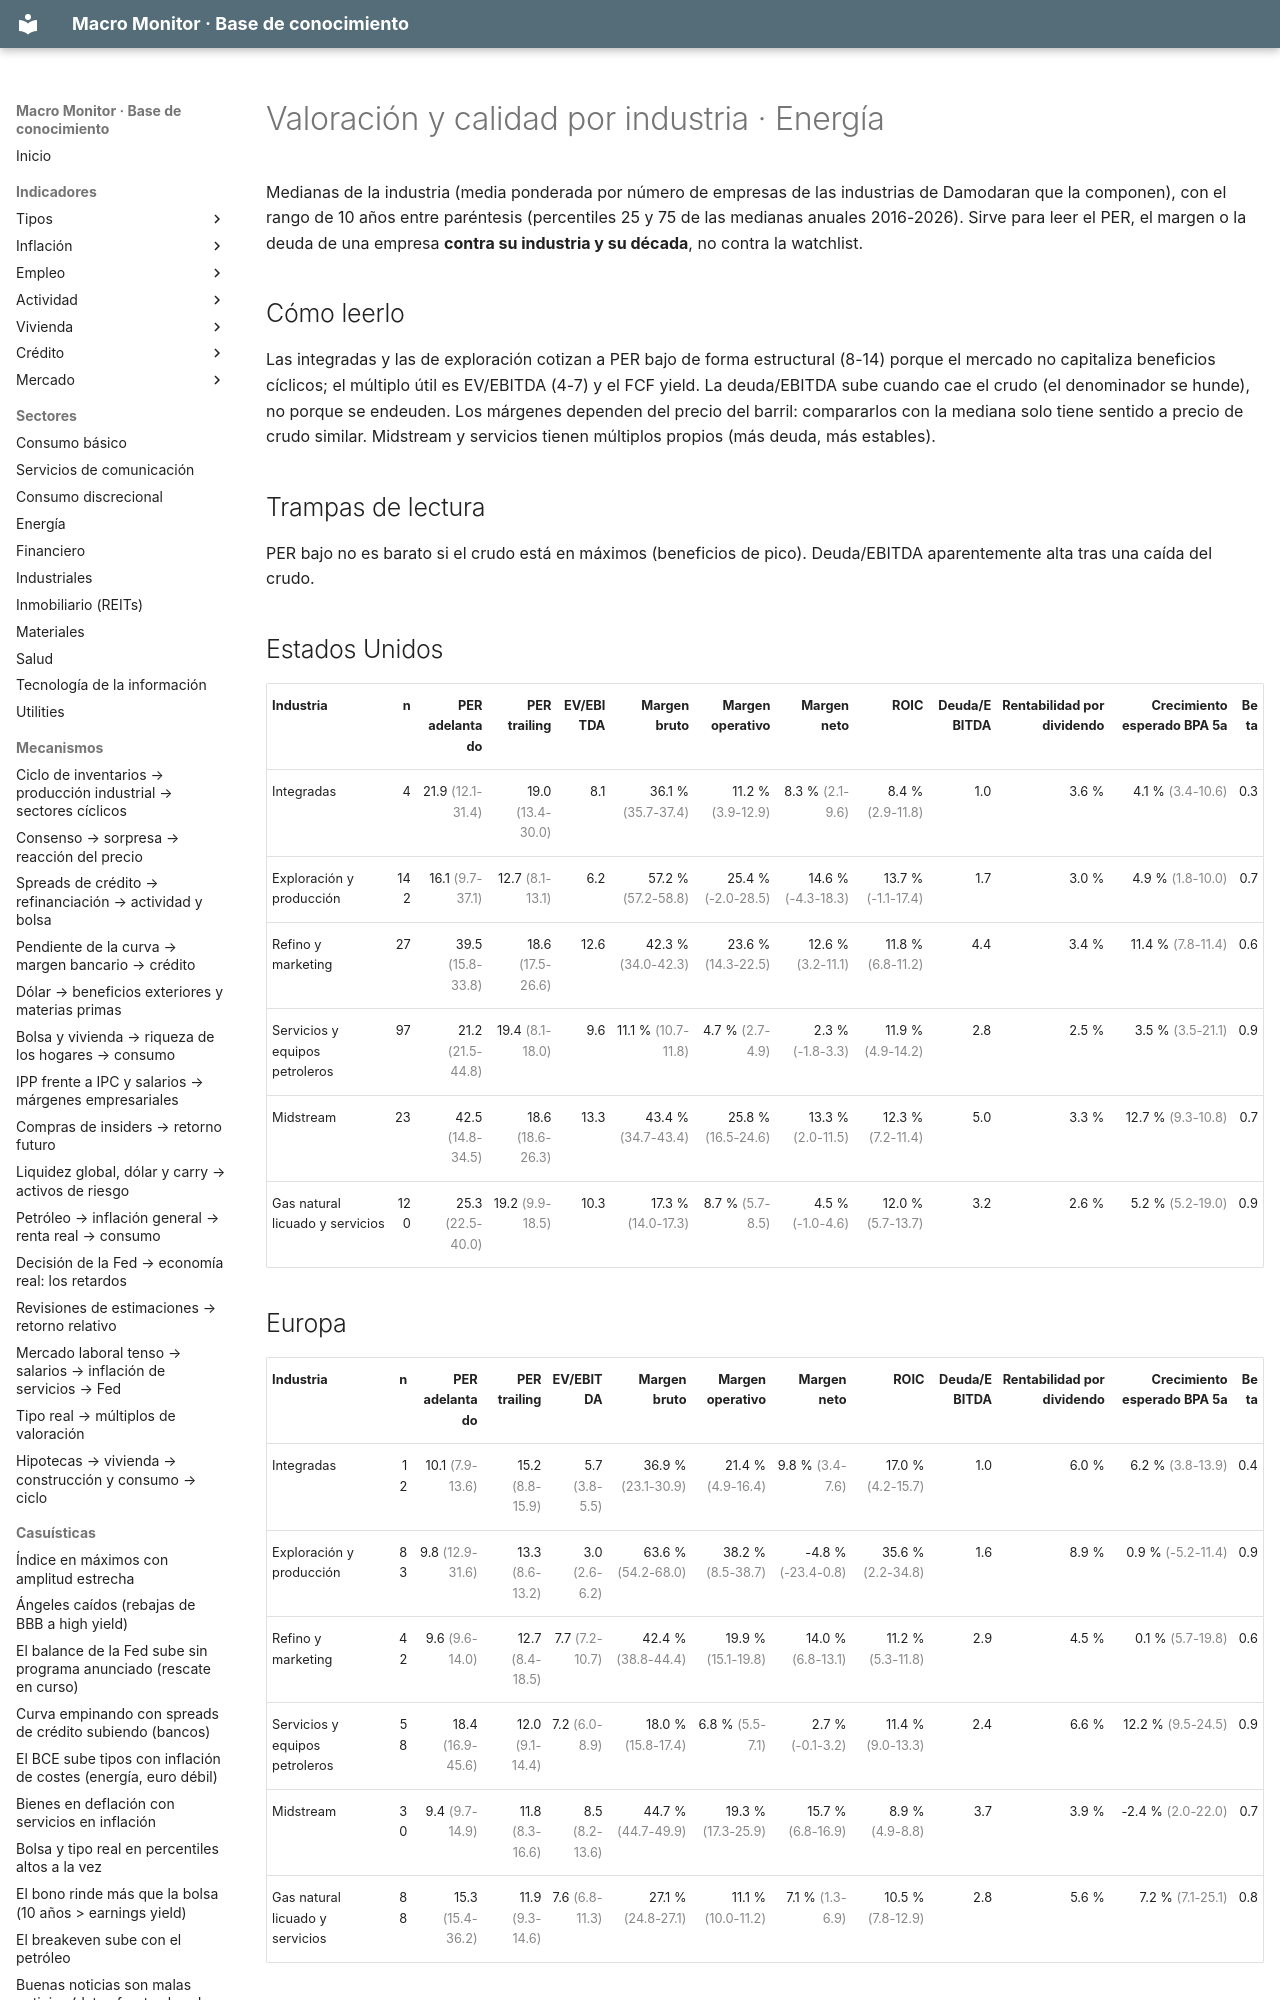

repository: jmm-mlg/Macro-daily · page: benchmarks/energia/index.html · generator: mkdocs

---
tipo: benchmark
id: benchmark-energia
nombre: Valoración y calidad por industria · Energía
sector: Energía
fuente: Damodaran (NYU Stern), enero de cada año; actual 2026-10-13
actualizado: 2026-10-13
---

# Valoración y calidad por industria · Energía

Medianas de la industria (media ponderada por número de empresas de las industrias de Damodaran que la componen), con el rango de 10 años entre paréntesis (percentiles 25 y 75 de las medianas anuales 2016-2026). Sirve para leer el PER, el margen o la deuda de una empresa **contra su industria y su década**, no contra la watchlist.

## Cómo leerlo

Las integradas y las de exploración cotizan a PER bajo de forma estructural (8-14) porque el mercado no capitaliza beneficios cíclicos; el múltiplo útil es EV/EBITDA (4-7) y el FCF yield. La deuda/EBITDA sube cuando cae el crudo (el denominador se hunde), no porque se endeuden. Los márgenes dependen del precio del barril: compararlos con la mediana solo tiene sentido a precio de crudo similar. Midstream y servicios tienen múltiplos propios (más deuda, más estables).

## Trampas de lectura

PER bajo no es barato si el crudo está en máximos (beneficios de pico). Deuda/EBITDA aparentemente alta tras una caída del crudo.
